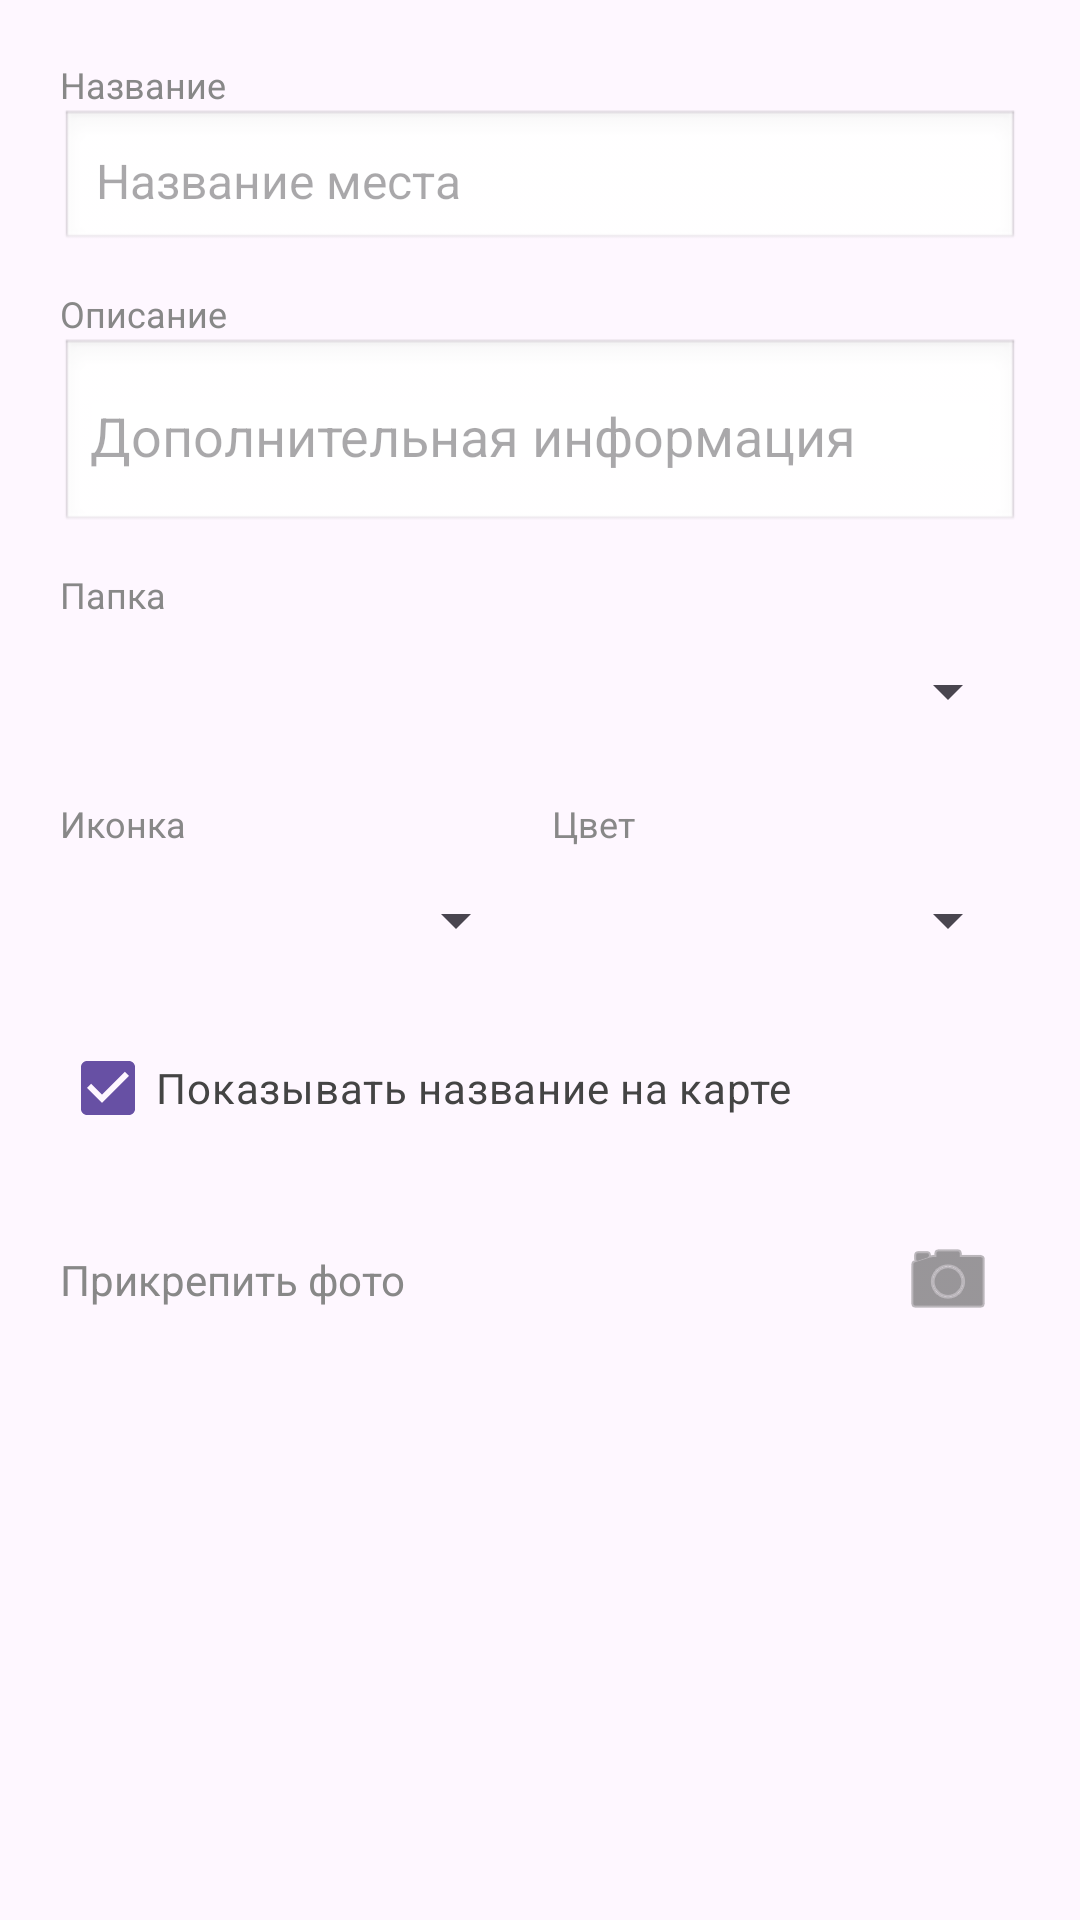

Write the Android layout XML for this screen, with the resource values it uses.
<!-- AndroidManifest.xml: application theme Theme.MoiTochki -->
<!-- res/layout/dialog_add_marker.xml -->
<?xml version="1.0" encoding="utf-8"?>
<ScrollView xmlns:android="http://schemas.android.com/apk/res/android"
    xmlns:app="http://schemas.android.com/apk/res-auto"
    android:layout_width="match_parent"
    android:layout_height="wrap_content">

    <LinearLayout
        android:layout_width="match_parent"
        android:layout_height="wrap_content"
        android:orientation="vertical"
        android:padding="20dp">

        <TextView
            android:layout_width="wrap_content"
            android:layout_height="wrap_content"
            android:text="Название"
            android:textColor="#888888"
            android:textSize="12sp" />

        <EditText
            android:id="@+id/etMarkerName"
            android:layout_width="match_parent"
            android:layout_height="wrap_content"
            android:background="@android:drawable/edit_text"
            android:padding="12dp"
            android:hint="Название места"
            android:textColor="#333333"
            android:textSize="16sp"
            android:inputType="textCapSentences" />

        <TextView
            android:layout_width="wrap_content"
            android:layout_height="wrap_content"
            android:layout_marginTop="12dp"
            android:text="Описание"
            android:textColor="#888888"
            android:textSize="12sp" />

        <EditText
            android:id="@+id/etMarkerDesc"
            android:layout_width="match_parent"
            android:layout_height="wrap_content"
            android:background="@android:drawable/edit_text"
            android:padding="10dp"
            android:hint="Дополнительная информация"
            android:textColor="#333333"
            android:inputType="textMultiLine"
            android:minLines="2" />

        <TextView
            android:layout_width="wrap_content"
            android:layout_height="wrap_content"
            android:layout_marginTop="12dp"
            android:text="Папка"
            android:textColor="#888888"
            android:textSize="12sp" />

        <Spinner
            android:id="@+id/spinnerFolders"
            android:layout_width="match_parent"
            android:layout_height="48dp" />

        <LinearLayout
            android:layout_width="match_parent"
            android:layout_height="wrap_content"
            android:orientation="horizontal"
            android:layout_marginTop="12dp">

            <LinearLayout
                android:layout_width="0dp"
                android:layout_height="wrap_content"
                android:layout_weight="1"
                android:orientation="vertical"
                android:layout_marginEnd="8dp">

                <TextView
                    android:layout_width="wrap_content"
                    android:layout_height="wrap_content"
                    android:text="Иконка"
                    android:textColor="#888888"
                    android:textSize="12sp" />

                <Spinner
                    android:id="@+id/spinnerIcons"
                    android:layout_width="match_parent"
                    android:layout_height="48dp" />
            </LinearLayout>

            <LinearLayout
                android:layout_width="0dp"
                android:layout_height="wrap_content"
                android:layout_weight="1"
                android:orientation="vertical">

                <TextView
                    android:layout_width="wrap_content"
                    android:layout_height="wrap_content"
                    android:text="Цвет"
                    android:textColor="#888888"
                    android:textSize="12sp" />

                <Spinner
                    android:id="@+id/spinnerColors"
                    android:layout_width="match_parent"
                    android:layout_height="48dp" />
            </LinearLayout>
        </LinearLayout>

        <CheckBox
            android:id="@+id/cbShowLabel"
            android:layout_width="match_parent"
            android:layout_height="wrap_content"
            android:text="Показывать название на карте"
            android:textColor="#444444"
            android:checked="true"
            android:layout_marginTop="8dp" />

        <ImageView
            android:id="@+id/ivPreview"
            android:layout_width="match_parent"
            android:layout_height="180dp"
            android:visibility="gone"
            android:scaleType="centerCrop"
            android:layout_marginTop="12dp"
            android:background="#EEEEEE" />

        <LinearLayout
            android:layout_width="match_parent"
            android:layout_height="wrap_content"
            android:orientation="horizontal"
            android:gravity="center_vertical"
            android:layout_marginTop="16dp">

            <TextView
                android:layout_width="0dp"
                android:layout_height="wrap_content"
                android:layout_weight="1"
                android:text="Прикрепить фото"
                android:textColor="#888888"
                android:textSize="14sp" />

            <ImageButton
                android:id="@+id/btnTakePhoto"
                android:layout_width="48dp"
                android:layout_height="48dp"
                android:src="@android:drawable/ic_menu_camera"
                android:background="?attr/selectableItemBackgroundBorderless"
                app:tint="#555555" />
        </LinearLayout>
    </LinearLayout>
</ScrollView>
<!-- resources referenced by this layout -->
<resources>
  <style name="Theme.MoiTochki" parent="Base.Theme.MoiTochki" />
  <style name="Base.Theme.MoiTochki" parent="Theme.Material3.DayNight.NoActionBar">
          
          
      </style>
</resources>
